Run: headless pygame with SDL's dummy video driver; simulated clock (each Clock.tick advances the game by its frame time, no real sleeping); random seed 0; keys injected as events and as key.get_pressed() state; no mouse input.
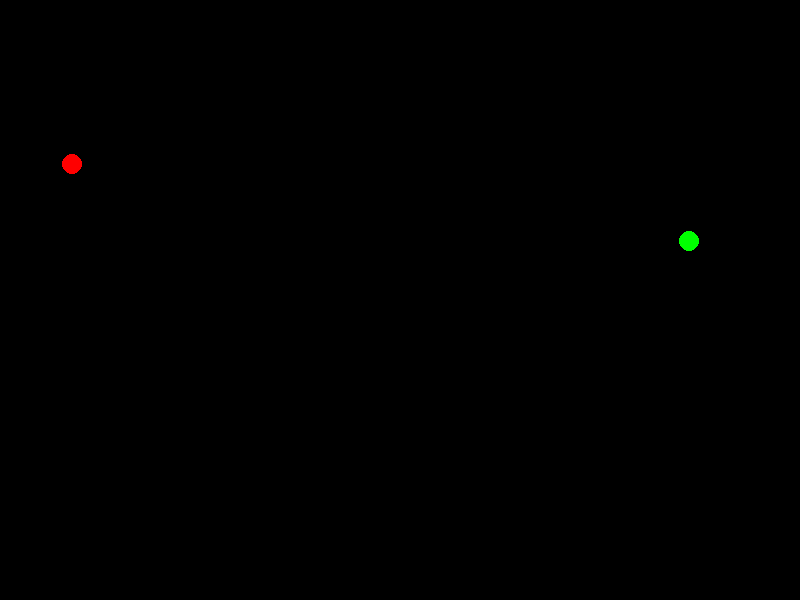
Frame 1 of 4 · flips 1–60 · no input
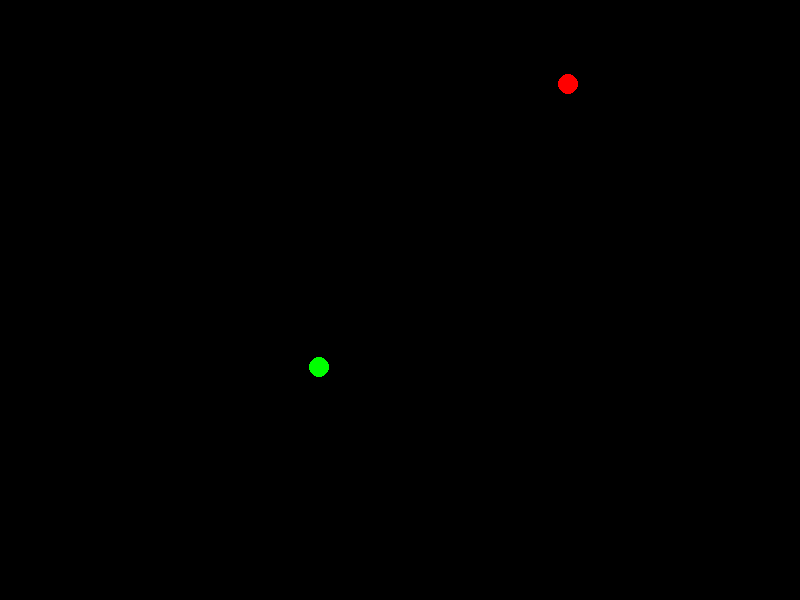
Frame 2 of 4 · flips 61–180 · tapped SPACE, RETURN · held RIGHT (→), D
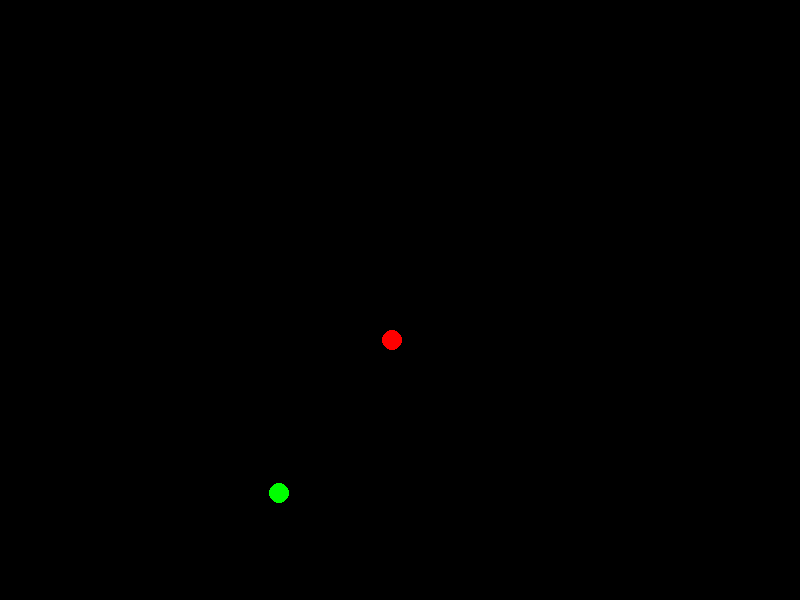
Frame 3 of 4 · flips 181–300 · held DOWN (↓), S
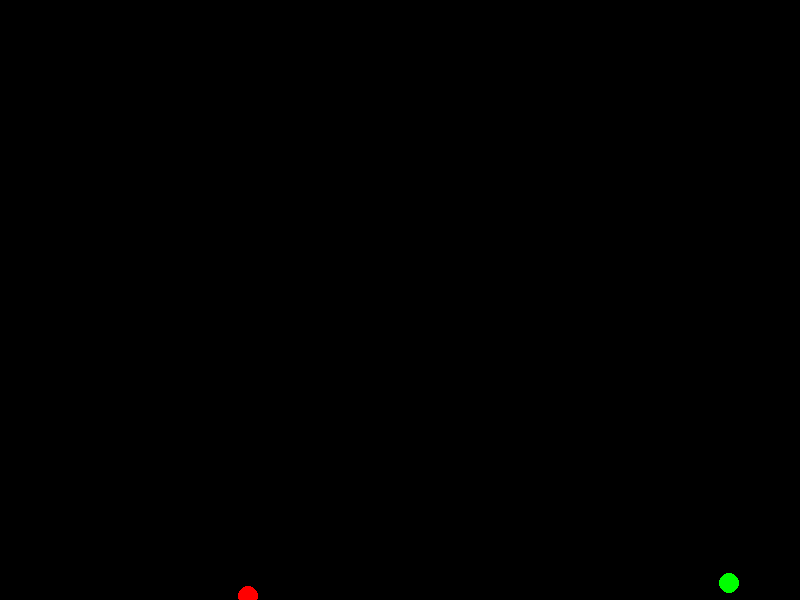
Frame 4 of 4 · flips 301–420 · held LEFT (←), A, UP (↑), W

The pygame program that drew these frames:

import pygame as pg
import sys
from random import randint

def rebotaX(x):
    if x <= 0 or x >= ANCHO:
        return -1  # cambiamos el signo
    else:
        return 1

def rebotaY(y):
    if y <= 0 or y >= ALTO:
        return -1
    
    return 1  # nos podemos ahorrar el ELSE


ROJO = (255, 0, 0)
AZUL = (0, 0, 255)
VERDE = (0, 255, 0)
NEGRO = (0, 0, 0)
ANCHO = 800
ALTO = 600

pg.init()
pantalla = pg.display.set_mode((ANCHO, ALTO))
reloj = pg.time.Clock()

# Bola 1
x = ANCHO//2 # para que no tenga decimales
y = ALTO//2
vx = -8
vy = -8

# Bola 2
x2 = randint(0, ANCHO)
y2 = randint(0, ALTO)
vx2 = randint(5, 15)
vy2 = randint(5, 15)


game_over = False
while not game_over:
    reloj.tick(60)  # por si queremos reducir la velocidad de la pelota
    # gestión de eventos
    for evento in pg.event.get():
        if evento.type == pg.QUIT:
            game_over = True

    # gestión de la pantalla
    pantalla.fill(NEGRO)
    pg.draw.circle(pantalla, ROJO, (x, y), 10)
    pg.draw.circle(pantalla, VERDE, (x2, y2), 10)

    x += vx
    y += vy
    x2 += vx2
    y2 += vy2

    vy *= rebotaY(y)
    vx *= rebotaX(x)
    vy2 *= rebotaY(y2)
    vx2 *= rebotaX(x2)

    # refrescamos pantalla
    pg.display.flip()

pg.quit()
sys.exit()
